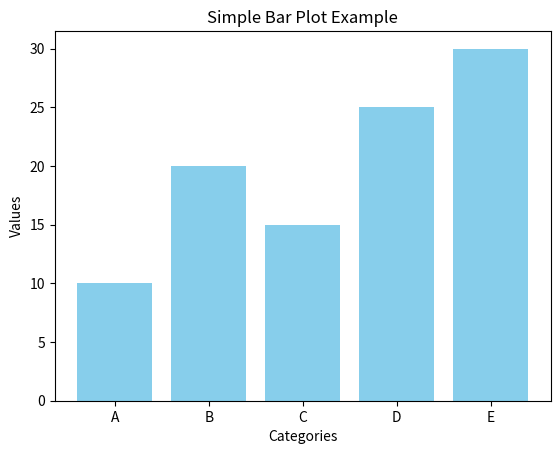

Generate this figure with matplotlib:
import matplotlib.pyplot as plt

# Data for the bar plot
categories = ['A', 'B', 'C', 'D', 'E']
values = [10, 20, 15, 25, 30]

# Create a bar plot
plt.bar(categories, values, color='skyblue')

# Add labels and title
plt.xlabel('Categories')
plt.ylabel('Values')
plt.title('Simple Bar Plot Example')

# Show the plot
plt.show()
